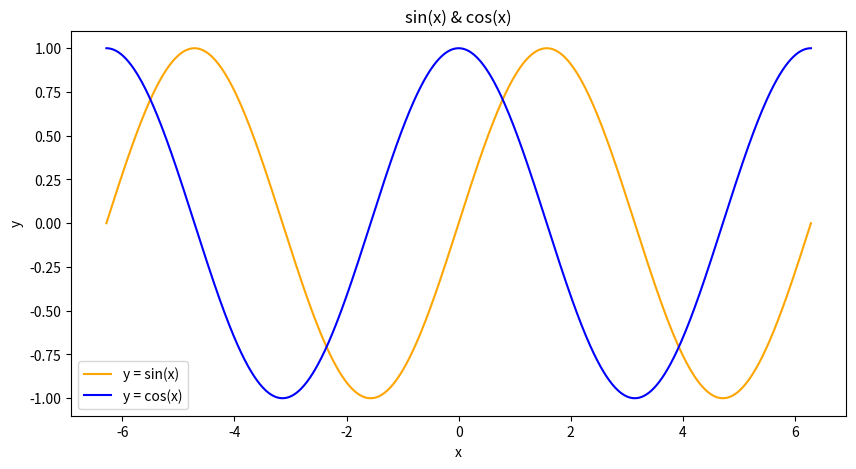

Write the Python code that produced this figure. (Note: this script raises an exception after producing the figure.)
import math
import numpy as np
import matplotlib.pyplot as plt


# 1. Построить на одном графике функции y=sin(x) и y=cos(x)
def task1():
    x = np.linspace(-2 * np.pi, 2 * np.pi, 1000)

    plt.figure(figsize=(10, 5))

    plt.title('sin(x) & cos(x)')

    plt.plot(x, np.sin(x), label='y = sin(x)', color='orange')
    plt.plot(x, np.cos(x), label='y = cos(x)', color='blue')

    plt.xlabel('x')
    plt.ylabel('y')

    plt.legend()
    plt.show()


# 2. Создать два вектора: x=-10,-9,…,5; y=-5,-4,…,10
def task2():
    x = np.arange(-10, 6)
    y = np.arange(-5, 11)

    print('x: ', x)
    print('y: ', y)

    return x, y


# 3. Построить новый вектор z, в котором на нечетных местах будут стоять элементы
# вектора x, а на четных – элементы вектора y. Отсортировать элементы
# полученного вектора.
def task3(x, y):
    z = np.empty(x.size + y.size)
    z[0::2] = x
    z[1::2] = y

    print('z: ', z)

    z.sort()
    print('sorted z: ', z)

    return z


# 4. Написать функцию, вычисляющую норму вектора, и найти нормы векторов x,y,z.
def norm(vector):
    return math.sqrt(sum(e ** 2 for e in vector))


def task4(x, y, z):
    print('x norm: ', norm(x))
    print('y norm: ', norm(y))
    print('z norm: ', norm(z))


# 5. Создать матрицу А, содержащую 10 строк и 10 столбцов, заполненную
# элементами от 1 до 100. Создать векторы, состоящие из суммы элементов
# матрицы по столбцам и по строкам. Найти произведение исходной матрицы на
# каждый из полученных векторов. Из исходной матрицы А получить матрицу В,
# исключив последние 5 строк и последние 5 столбцов.
def task5():
    matrix = np.arange(1, 101).reshape(10, 10)
    print('matrix: ', matrix)

    sum_cols = np.sum(matrix, axis=0)
    print('sums of cols: ', sum_cols)

    sum_rows = np.sum(matrix, axis=1)
    print('sums of rows: ', sum_rows)

    print('matrix * sums of cols: ', matrix.dot(sum_cols))
    print('matrix * sums of rows: ', matrix.dot(sum_rows))

    print('submatrix: ', matrix[5:10, 5:10])


# 6. Написать функцию, вычисляющую факториал числа.
def fact(n):
    return 1 if n <= 1 else n * fact(n - 1)


def task6(n):
    print('factorial(', n, ') = ', fact(n))


# 7. Создайте вектор, состоящий из 5 элементов, с помощью ввода с клавиатуры.
# Найдите минимальный и максимальный элементы вектора, а также сумму
# элементов вектора.
def task7():
    vector = [int(n) for n in input().split()]
    print('min: ', min(vector))
    print('max: ', max(vector))
    print('sum: ', sum(vector))


if __name__ == '__main__':
    task1()
    x, y = task2()
    z = task3(x, y)
    task4(x, y, z)
    task5()
    task6(np.random.randint(1, 10))
    task7()
